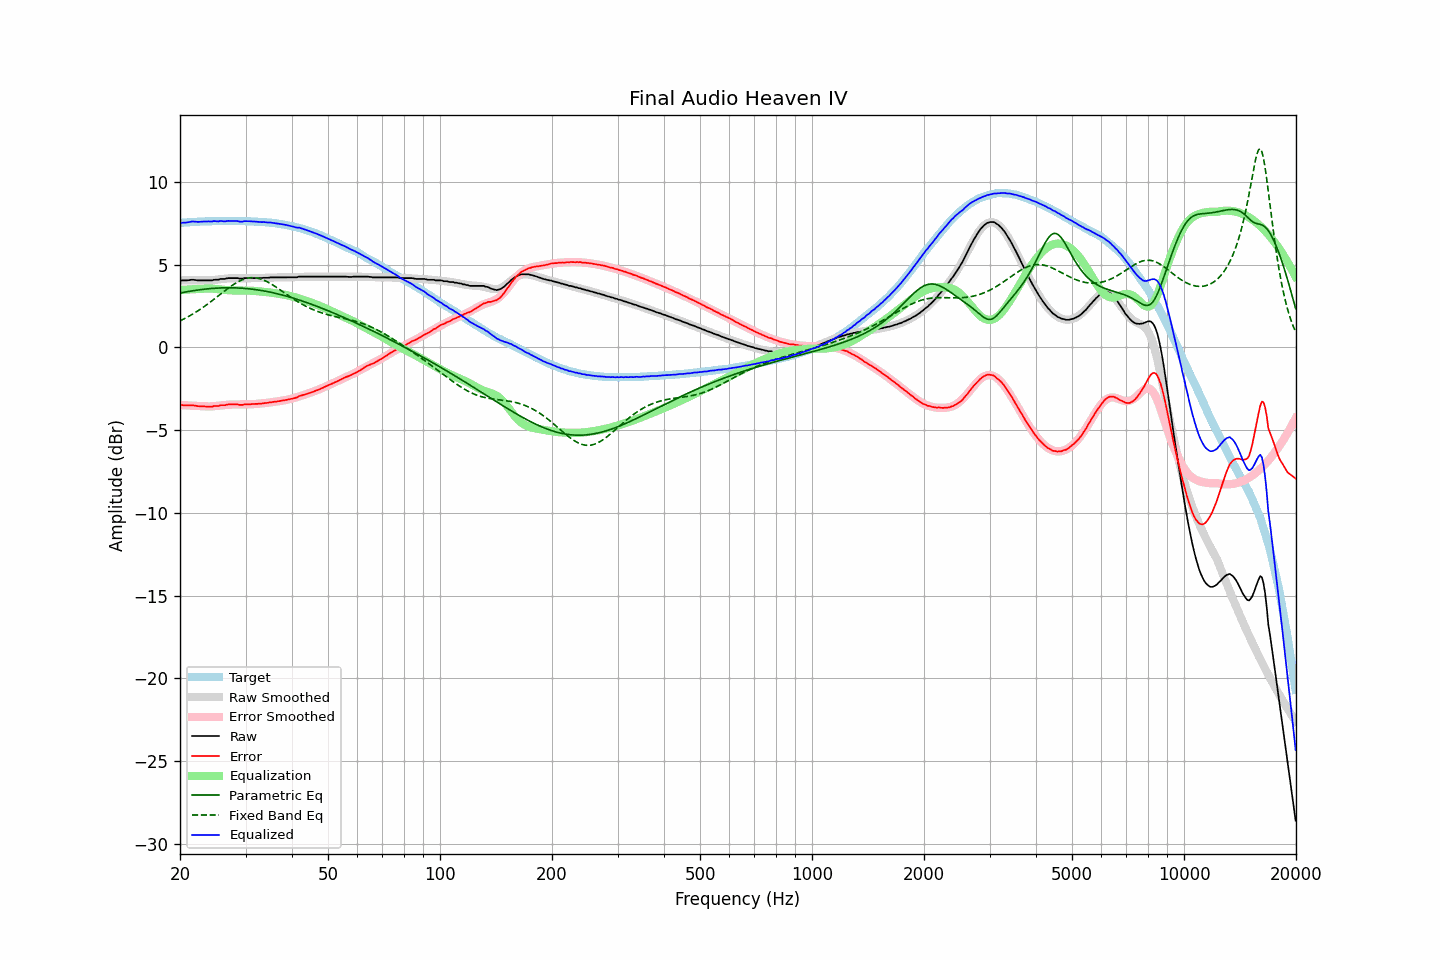

Data behind this chart, as committed beside it:
frequency, raw, error, smoothed, error_smoothed, equalization, parametric_eq, fixed_band_eq, equalized_raw, equalized_smoothed, target
20.00, 4.03, -3.50, 4.05, -3.47, 3.47, 3.29, 1.61, 7.50, 7.53, 7.53
20.20, 4.06, -3.48, 4.05, -3.48, 3.48, 3.31, 1.66, 7.54, 7.54, 7.54
20.40, 4.06, -3.49, 4.06, -3.49, 3.49, 3.33, 1.71, 7.54, 7.54, 7.55
20.61, 4.06, -3.50, 4.06, -3.49, 3.49, 3.35, 1.75, 7.55, 7.55, 7.55
20.81, 4.06, -3.50, 4.06, -3.50, 3.50, 3.36, 1.81, 7.56, 7.56, 7.56
21.02, 4.07, -3.50, 4.06, -3.51, 3.51, 3.38, 1.86, 7.57, 7.57, 7.57
21.23, 4.08, -3.50, 4.06, -3.51, 3.51, 3.40, 1.91, 7.59, 7.57, 7.58
21.44, 4.10, -3.49, 4.06, -3.52, 3.52, 3.41, 1.97, 7.61, 7.58, 7.59
21.66, 4.10, -3.49, 4.06, -3.52, 3.52, 3.43, 2.03, 7.62, 7.59, 7.59
21.87, 4.09, -3.51, 4.07, -3.53, 3.53, 3.45, 2.08, 7.61, 7.59, 7.60
22.09, 4.08, -3.52, 4.07, -3.53, 3.53, 3.46, 2.14, 7.61, 7.60, 7.60
22.31, 4.06, -3.55, 4.07, -3.54, 3.54, 3.47, 2.21, 7.59, 7.60, 7.61
22.54, 4.06, -3.55, 4.06, -3.54, 3.54, 3.49, 2.27, 7.60, 7.61, 7.61
22.76, 4.06, -3.56, 4.06, -3.55, 3.55, 3.50, 2.34, 7.60, 7.61, 7.62
22.99, 4.06, -3.56, 4.06, -3.56, 3.56, 3.51, 2.40, 7.61, 7.62, 7.62
23.22, 4.06, -3.56, 4.06, -3.56, 3.56, 3.52, 2.47, 7.62, 7.62, 7.62
23.45, 4.06, -3.57, 4.06, -3.57, 3.57, 3.53, 2.54, 7.62, 7.62, 7.63
23.69, 4.06, -3.57, 4.06, -3.57, 3.57, 3.54, 2.61, 7.62, 7.62, 7.63
23.92, 4.06, -3.57, 4.06, -3.57, 3.57, 3.55, 2.68, 7.62, 7.63, 7.63
24.16, 4.06, -3.57, 4.06, -3.56, 3.56, 3.56, 2.76, 7.62, 7.63, 7.63
24.40, 4.06, -3.58, 4.07, -3.56, 3.56, 3.57, 2.83, 7.61, 7.63, 7.64
24.65, 4.10, -3.54, 4.08, -3.55, 3.55, 3.58, 2.90, 7.65, 7.63, 7.64
24.89, 4.10, -3.54, 4.09, -3.54, 3.54, 3.58, 2.98, 7.64, 7.63, 7.64
25.14, 4.10, -3.54, 4.10, -3.53, 3.53, 3.59, 3.06, 7.63, 7.63, 7.64
25.39, 4.10, -3.54, 4.11, -3.52, 3.52, 3.60, 3.13, 7.62, 7.63, 7.64
25.65, 4.15, -3.49, 4.13, -3.51, 3.51, 3.60, 3.21, 7.65, 7.64, 7.64
25.91, 4.15, -3.49, 4.14, -3.50, 3.50, 3.60, 3.29, 7.64, 7.64, 7.64
26.16, 4.15, -3.49, 4.15, -3.48, 3.48, 3.61, 3.36, 7.63, 7.64, 7.64
26.43, 4.15, -3.49, 4.16, -3.47, 3.47, 3.61, 3.44, 7.62, 7.64, 7.64
26.69, 4.18, -3.46, 4.17, -3.47, 3.47, 3.61, 3.51, 7.64, 7.64, 7.64
26.96, 4.20, -3.44, 4.18, -3.46, 3.46, 3.61, 3.58, 7.65, 7.64, 7.64
27.23, 4.20, -3.44, 4.18, -3.46, 3.46, 3.61, 3.65, 7.65, 7.64, 7.64
27.50, 4.20, -3.44, 4.18, -3.45, 3.45, 3.61, 3.72, 7.65, 7.64, 7.64
27.77, 4.20, -3.44, 4.19, -3.45, 3.45, 3.61, 3.79, 7.64, 7.64, 7.64
28.05, 4.20, -3.44, 4.19, -3.45, 3.45, 3.60, 3.85, 7.64, 7.64, 7.64
28.33, 4.20, -3.44, 4.19, -3.45, 3.45, 3.60, 3.91, 7.64, 7.64, 7.64
28.62, 4.20, -3.44, 4.19, -3.45, 3.45, 3.60, 3.96, 7.64, 7.64, 7.64
28.90, 4.17, -3.47, 4.19, -3.45, 3.45, 3.59, 4.02, 7.61, 7.64, 7.64
29.19, 4.17, -3.47, 4.19, -3.44, 3.44, 3.59, 4.06, 7.61, 7.63, 7.64
29.48, 4.17, -3.47, 4.19, -3.44, 3.44, 3.58, 4.10, 7.61, 7.63, 7.64
29.78, 4.20, -3.44, 4.19, -3.44, 3.44, 3.57, 4.14, 7.64, 7.63, 7.64
30.08, 4.20, -3.44, 4.19, -3.44, 3.44, 3.56, 4.17, 7.64, 7.63, 7.64
30.38, 4.20, -3.43, 4.19, -3.44, 3.44, 3.56, 4.19, 7.64, 7.63, 7.63
30.68, 4.20, -3.43, 4.19, -3.44, 3.44, 3.55, 4.21, 7.63, 7.62, 7.63
30.99, 4.20, -3.43, 4.19, -3.43, 3.43, 3.53, 4.22, 7.63, 7.62, 7.63
31.30, 4.20, -3.42, 4.19, -3.43, 3.43, 3.52, 4.22, 7.62, 7.62, 7.62
31.61, 4.20, -3.42, 4.19, -3.42, 3.42, 3.51, 4.22, 7.62, 7.61, 7.62
31.93, 4.20, -3.41, 4.20, -3.41, 3.41, 3.50, 4.21, 7.61, 7.61, 7.61
32.24, 4.20, -3.41, 4.20, -3.40, 3.40, 3.48, 4.19, 7.60, 7.60, 7.60
32.57, 4.20, -3.40, 4.20, -3.40, 3.40, 3.47, 4.17, 7.59, 7.60, 7.60
32.89, 4.20, -3.40, 4.20, -3.39, 3.39, 3.46, 4.15, 7.58, 7.59, 7.59
33.22, 4.20, -3.39, 4.21, -3.38, 3.38, 3.44, 4.11, 7.58, 7.59, 7.59
33.55, 4.22, -3.37, 4.21, -3.37, 3.37, 3.42, 4.08, 7.59, 7.58, 7.58
33.89, 4.22, -3.36, 4.21, -3.36, 3.36, 3.40, 4.03, 7.58, 7.57, 7.58
34.23, 4.22, -3.35, 4.22, -3.35, 3.35, 3.39, 3.99, 7.56, 7.57, 7.57
34.57, 4.22, -3.34, 4.22, -3.34, 3.34, 3.37, 3.94, 7.55, 7.56, 7.56
34.92, 4.24, -3.31, 4.22, -3.32, 3.32, 3.35, 3.88, 7.56, 7.55, 7.55
35.27, 4.24, -3.31, 4.23, -3.31, 3.31, 3.33, 3.82, 7.55, 7.54, 7.55
35.62, 4.24, -3.29, 4.23, -3.30, 3.30, 3.31, 3.76, 7.53, 7.53, 7.53
35.97, 4.24, -3.28, 4.23, -3.28, 3.28, 3.28, 3.70, 7.52, 7.51, 7.51
... 635 more rows
